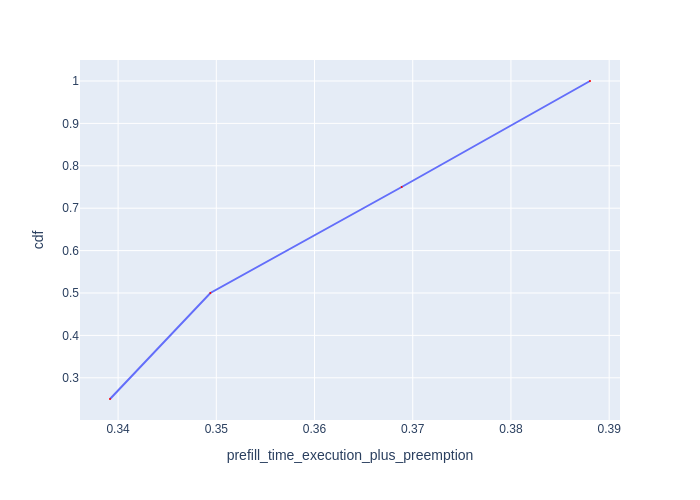

The data file committed next to this chart (first rows):
Request Id, prefill_time_execution_plus_preemption, cdf
0_3, 0.3392, 0.25
0_2, 0.3494, 0.5
0_1, 0.3689, 0.75
0_0, 0.388, 1.0
